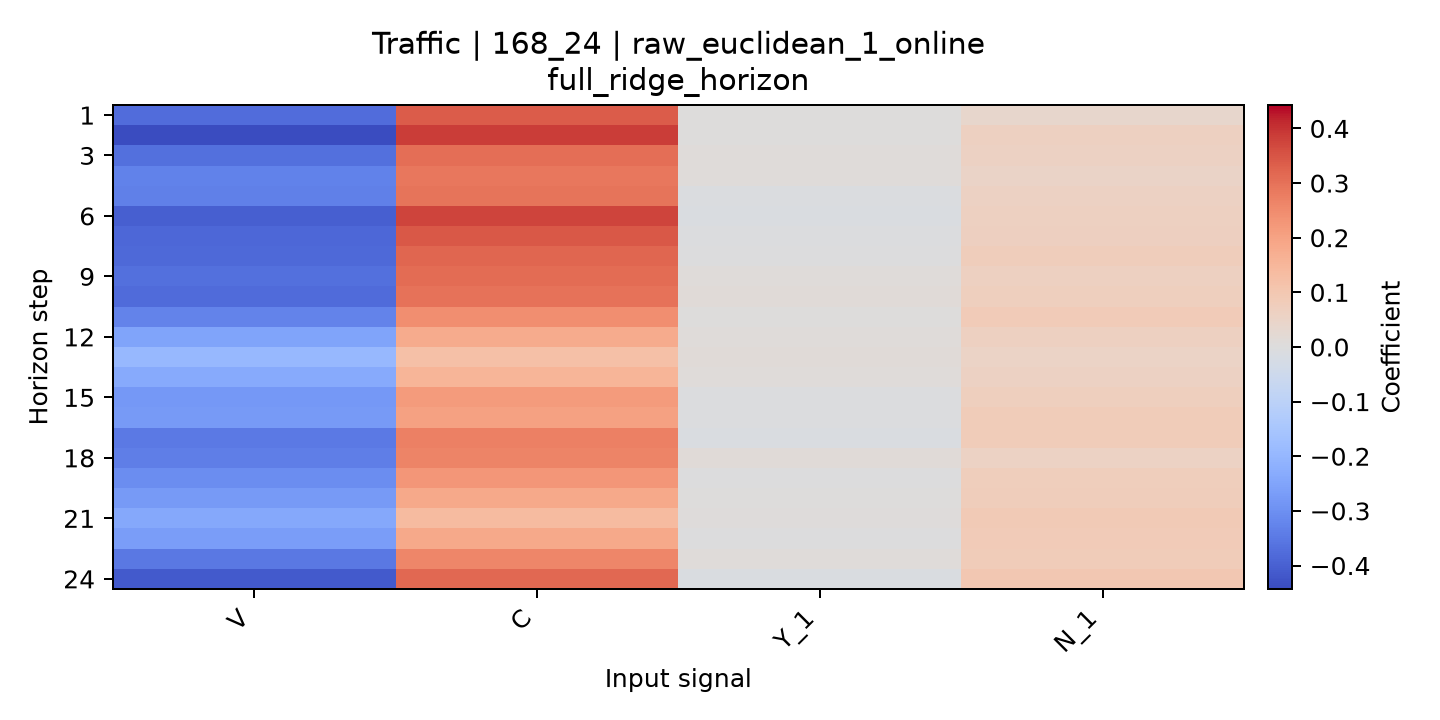

The table this chart was drawn from, first rows:
horizon, V, C, Y_1, N_1
1, -0.3739, 0.3365, 0.002854, 0.04047
2, -0.4429, 0.3872, 0.002888, 0.06312
3, -0.369, 0.3077, 0.01006, 0.06218
4, -0.3321, 0.2899, 0.007282, 0.05048
5, -0.3344, 0.297, -0.006952, 0.06172
6, -0.4044, 0.3748, -0.01207, 0.06269
7, -0.3864, 0.3434, -0.006402, 0.06918
8, -0.3838, 0.3188, -0.003141, 0.07848
9, -0.3692, 0.308, 0.007545, 0.06332
10, -0.3781, 0.2977, 0.01287, 0.07246
11, -0.3272, 0.2431, 0.002535, 0.08431
12, -0.2514, 0.1796, 0.007868, 0.063
13, -0.1955, 0.124, 0.01194, 0.05503
14, -0.2326, 0.1553, 0.009943, 0.0605
15, -0.278, 0.2148, -0.006641, 0.0713
16, -0.2763, 0.2018, -0.005894, 0.08213
17, -0.3471, 0.2726, -0.01251, 0.08189
18, -0.3387, 0.264, 0.01355, 0.05774
19, -0.3059, 0.2257, -0.001524, 0.07604
20, -0.2762, 0.1862, 0.002759, 0.07861
21, -0.2419, 0.1377, 0.006886, 0.08888
22, -0.2668, 0.1863, -0.001111, 0.08522
23, -0.352, 0.2624, 0.007694, 0.0826
24, -0.4119, 0.3176, -0.01271, 0.09922
